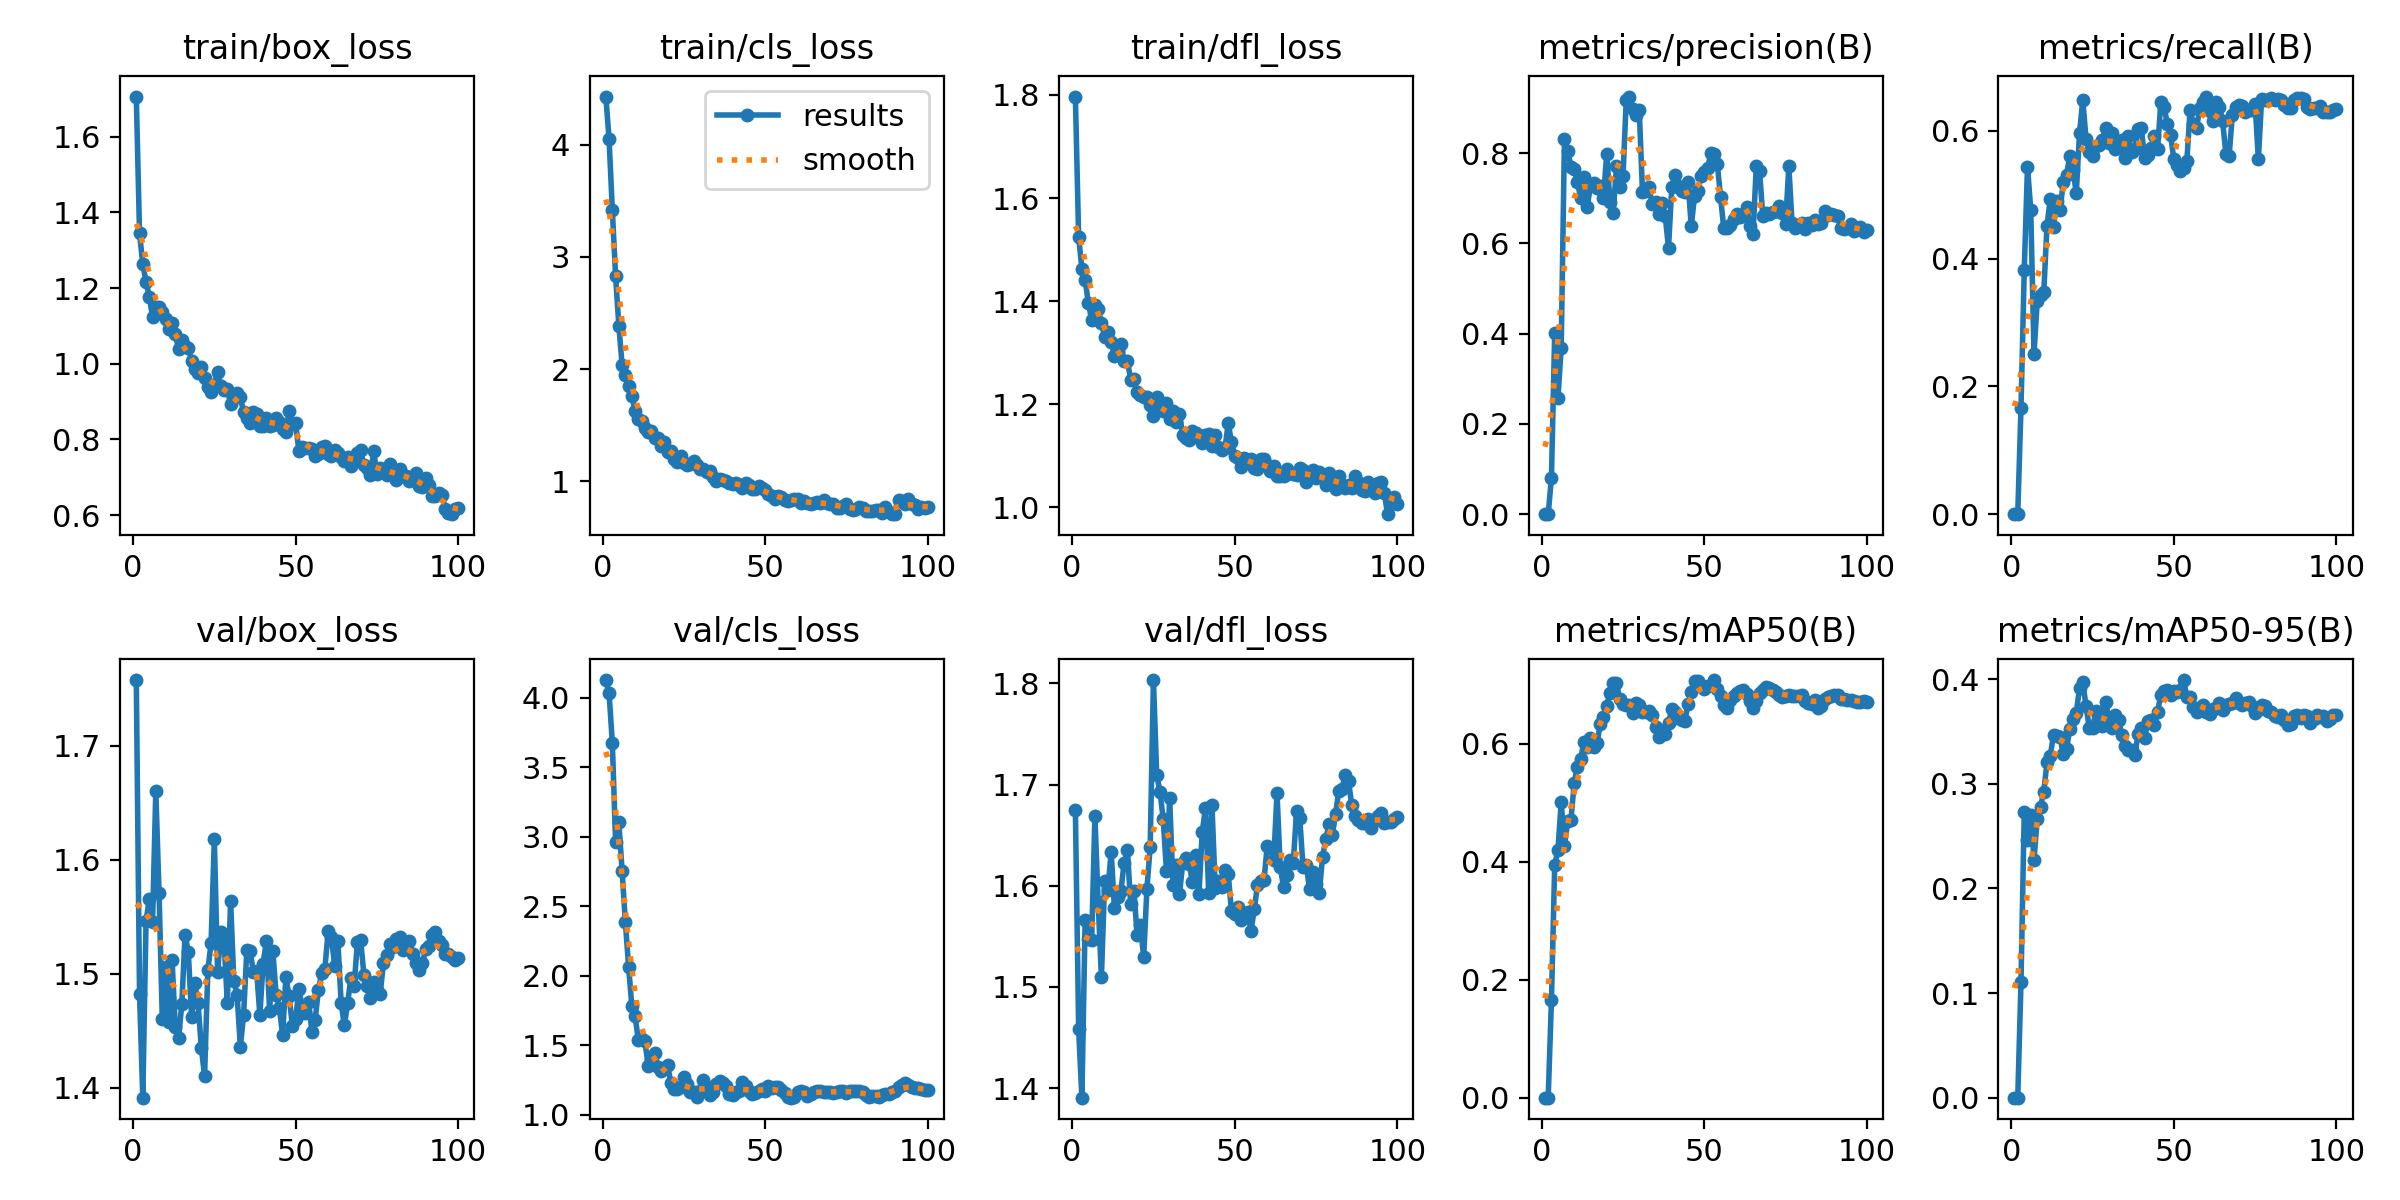

Values plotted in this chart, from the file beside it:
epoch, time, train/box_loss, train/cls_loss, train/dfl_loss, metrics/precision(B), metrics/recall(B), metrics/mAP50(B), metrics/mAP50-95(B), val/box_loss, val/cls_loss, val/dfl_loss, lr/pg0, lr/pg1, lr/pg2
1, 6.102, 1.706, 4.43, 1.797, 0, 0, 0, 0, 1.757, 4.129, 1.675, 3.927e-05, 3.927e-05, 3.927e-05
2, 12.1, 1.345, 4.047, 1.524, 0, 0, 0, 0, 1.482, 4.032, 1.458, 8.12971e-05, 8.12971e-05, 8.12971e-05
3, 16.3, 1.263, 3.417, 1.463, 0.08052, 0.1667, 0.1658, 0.1103, 1.391, 3.677, 1.391, 0.0001225, 0.0001225, 0.0001225
4, 20.61, 1.217, 2.828, 1.441, 0.4015, 0.3818, 0.3943, 0.2732, 1.547, 2.963, 1.567, 0.0001628, 0.0001628, 0.0001628
5, 24.81, 1.177, 2.388, 1.396, 0.2567, 0.5443, 0.4209, 0.246, 1.565, 3.105, 1.547, 0.0002023, 0.0002023, 0.0002023
6, 28.95, 1.124, 2.035, 1.364, 0.3684, 0.4764, 0.5014, 0.2704, 1.546, 2.756, 1.546, 0.0002409, 0.0002409, 0.0002409
7, 33.1, 1.15, 1.948, 1.392, 0.8309, 0.2511, 0.4277, 0.2275, 1.66, 2.39, 1.669, 0.0002787, 0.0002787, 0.0002787
8, 37.25, 1.151, 1.848, 1.385, 0.8047, 0.3338, 0.4687, 0.2668, 1.571, 2.066, 1.584, 0.0003156, 0.0003156, 0.0003156
9, 41.32, 1.136, 1.759, 1.358, 0.7699, 0.3424, 0.4713, 0.2779, 1.46, 1.78, 1.509, 0.0003287, 0.0003287, 0.0003287
10, 45.46, 1.117, 1.63, 1.331, 0.7654, 0.3473, 0.5336, 0.2926, 1.506, 1.708, 1.605, 0.0003252, 0.0003252, 0.0003252
11, 49.57, 1.091, 1.556, 1.341, 0.7355, 0.4517, 0.5614, 0.3207, 1.458, 1.538, 1.596, 0.0003217, 0.0003217, 0.0003217
12, 53.71, 1.107, 1.537, 1.322, 0.6996, 0.4935, 0.5751, 0.327, 1.512, 1.546, 1.634, 0.0003181, 0.0003181, 0.0003181
13, 57.83, 1.078, 1.478, 1.294, 0.7464, 0.4496, 0.6038, 0.3469, 1.453, 1.534, 1.578, 0.0003146, 0.0003146, 0.0003146
14, 61.9, 1.04, 1.441, 1.303, 0.6806, 0.4898, 0.5955, 0.3462, 1.443, 1.355, 1.589, 0.0003111, 0.0003111, 0.0003111
15, 66.04, 1.062, 1.448, 1.317, 0.7271, 0.4758, 0.6098, 0.3446, 1.474, 1.399, 1.595, 0.0003075, 0.0003075, 0.0003075
16, 70.11, 1.046, 1.383, 1.284, 0.7338, 0.5198, 0.594, 0.3283, 1.534, 1.448, 1.623, 0.000304, 0.000304, 0.000304
17, 74.21, 1.042, 1.384, 1.284, 0.7232, 0.5315, 0.6008, 0.3333, 1.519, 1.345, 1.635, 0.0003005, 0.0003005, 0.0003005
18, 78.28, 1.007, 1.31, 1.248, 0.726, 0.5605, 0.6335, 0.3524, 1.462, 1.318, 1.582, 0.0002969, 0.0002969, 0.0002969
19, 82.44, 0.9869, 1.351, 1.25, 0.7011, 0.5394, 0.6456, 0.3624, 1.492, 1.336, 1.595, 0.0002934, 0.0002934, 0.0002934
20, 86.61, 0.9745, 1.265, 1.223, 0.7983, 0.5027, 0.665, 0.3679, 1.474, 1.359, 1.552, 0.0002898, 0.0002898, 0.0002898
21, 90.76, 0.9921, 1.27, 1.219, 0.6906, 0.5963, 0.687, 0.3916, 1.435, 1.228, 1.561, 0.0002863, 0.0002863, 0.0002863
22, 94.93, 0.9613, 1.197, 1.215, 0.668, 0.6486, 0.7029, 0.397, 1.41, 1.187, 1.529, 0.0002828, 0.0002828, 0.0002828
23, 99.1, 0.9376, 1.175, 1.214, 0.7703, 0.5874, 0.7034, 0.3746, 1.503, 1.188, 1.597, 0.0002792, 0.0002792, 0.0002792
24, 103.2, 0.925, 1.222, 1.198, 0.7239, 0.5676, 0.6754, 0.3534, 1.527, 1.204, 1.638, 0.0002757, 0.0002757, 0.0002757
25, 107.3, 0.9442, 1.161, 1.177, 0.7481, 0.5601, 0.6674, 0.3536, 1.618, 1.276, 1.803, 0.0002722, 0.0002722, 0.0002722
26, 111.3, 0.9796, 1.143, 1.215, 0.9179, 0.5767, 0.6665, 0.3693, 1.501, 1.219, 1.71, 0.0002686, 0.0002686, 0.0002686
27, 115.5, 0.9425, 1.151, 1.198, 0.9251, 0.5775, 0.6665, 0.3625, 1.537, 1.167, 1.693, 0.0002651, 0.0002651, 0.0002651
28, 119.6, 0.932, 1.181, 1.188, 0.8982, 0.5859, 0.6522, 0.3551, 1.528, 1.167, 1.666, 0.0002616, 0.0002616, 0.0002616
29, 123.7, 0.9348, 1.145, 1.202, 0.8833, 0.6045, 0.6685, 0.378, 1.474, 1.13, 1.615, 0.000258, 0.000258, 0.000258
30, 127.7, 0.8928, 1.108, 1.172, 0.8957, 0.5807, 0.6663, 0.3629, 1.564, 1.171, 1.686, 0.0002545, 0.0002545, 0.0002545
31, 131.9, 0.9131, 1.111, 1.187, 0.713, 0.5973, 0.6541, 0.353, 1.494, 1.25, 1.601, 0.000251, 0.000251, 0.000251
32, 135.9, 0.922, 1.08, 1.167, 0.7156, 0.5722, 0.6548, 0.3659, 1.482, 1.204, 1.621, 0.0002474, 0.0002474, 0.0002474
33, 140, 0.9116, 1.091, 1.181, 0.7239, 0.5817, 0.6562, 0.3609, 1.436, 1.141, 1.592, 0.0002439, 0.0002439, 0.0002439
34, 144.1, 0.8714, 1.04, 1.141, 0.6868, 0.585, 0.649, 0.3466, 1.464, 1.167, 1.622, 0.0002404, 0.0002404, 0.0002404
35, 148.3, 0.8569, 0.9993, 1.135, 0.692, 0.5572, 0.6285, 0.3362, 1.521, 1.221, 1.627, 0.0002368, 0.0002368, 0.0002368
36, 152.5, 0.8441, 1.024, 1.131, 0.6644, 0.592, 0.6119, 0.3322, 1.52, 1.242, 1.621, 0.0002333, 0.0002333, 0.0002333
37, 156.6, 0.8728, 1.01, 1.149, 0.6893, 0.5672, 0.6216, 0.332, 1.502, 1.23, 1.604, 0.0002298, 0.0002298, 0.0002298
38, 160.7, 0.8668, 1.002, 1.145, 0.6602, 0.5713, 0.6164, 0.3272, 1.503, 1.211, 1.63, 0.0002262, 0.0002262, 0.0002262
39, 164.8, 0.8358, 0.9821, 1.136, 0.5893, 0.6033, 0.6349, 0.3475, 1.464, 1.154, 1.591, 0.0002227, 0.0002227, 0.0002227
40, 169, 0.8352, 0.9744, 1.126, 0.7237, 0.6046, 0.6587, 0.3536, 1.509, 1.145, 1.653, 0.0002192, 0.0002192, 0.0002192
41, 173.1, 0.8578, 0.9836, 1.14, 0.751, 0.5569, 0.6541, 0.3435, 1.529, 1.168, 1.676, 0.0002156, 0.0002156, 0.0002156
42, 177.2, 0.8368, 0.9631, 1.143, 0.7265, 0.5615, 0.6439, 0.3599, 1.468, 1.171, 1.593, 0.0002121, 0.0002121, 0.0002121
43, 181.4, 0.8393, 0.937, 1.12, 0.7168, 0.5736, 0.6407, 0.3609, 1.52, 1.239, 1.68, 0.0002086, 0.0002086, 0.0002086
44, 185.5, 0.8562, 0.9812, 1.141, 0.7139, 0.5916, 0.6389, 0.3564, 1.482, 1.206, 1.597, 0.000205, 0.000205, 0.000205
45, 189.5, 0.8466, 0.9676, 1.118, 0.7369, 0.5709, 0.6672, 0.369, 1.47, 1.172, 1.605, 0.0002015, 0.0002015, 0.0002015
46, 193.6, 0.8275, 0.9296, 1.111, 0.6377, 0.6446, 0.6874, 0.3852, 1.446, 1.147, 1.599, 0.000198, 0.000198, 0.000198
47, 197.8, 0.8186, 0.9288, 1.115, 0.7047, 0.637, 0.7073, 0.3892, 1.497, 1.16, 1.615, 0.0001944, 0.0001944, 0.0001944
48, 201.8, 0.8753, 0.9583, 1.163, 0.7166, 0.6115, 0.707, 0.3894, 1.48, 1.169, 1.611, 0.0001909, 0.0001909, 0.0001909
49, 205.9, 0.8403, 0.9429, 1.127, 0.7481, 0.5937, 0.6991, 0.3853, 1.454, 1.187, 1.575, 0.0001874, 0.0001874, 0.0001874
50, 210.1, 0.8424, 0.9205, 1.1, 0.7588, 0.5558, 0.6928, 0.3893, 1.46, 1.175, 1.572, 0.0001838, 0.0001838, 0.0001838
51, 214.2, 0.7702, 0.8869, 1.096, 0.7657, 0.5466, 0.6989, 0.3881, 1.486, 1.206, 1.579, 0.0001803, 0.0001803, 0.0001803
52, 218.3, 0.7806, 0.8703, 1.079, 0.7992, 0.538, 0.7001, 0.3896, 1.472, 1.19, 1.567, 0.0001768, 0.0001768, 0.0001768
53, 222.4, 0.7781, 0.8425, 1.097, 0.7989, 0.5417, 0.7083, 0.3993, 1.465, 1.198, 1.573, 0.0001732, 0.0001732, 0.0001732
54, 226.6, 0.7762, 0.8672, 1.087, 0.7767, 0.5526, 0.6939, 0.3832, 1.476, 1.201, 1.575, 0.0001697, 0.0001697, 0.0001697
55, 230.7, 0.7748, 0.8619, 1.093, 0.7025, 0.6329, 0.6816, 0.3835, 1.449, 1.176, 1.555, 0.0001661, 0.0001661, 0.0001661
56, 234.8, 0.7555, 0.8333, 1.076, 0.633, 0.6109, 0.6658, 0.374, 1.46, 1.154, 1.577, 0.0001626, 0.0001626, 0.0001626
57, 238.8, 0.7612, 0.8235, 1.074, 0.6349, 0.6049, 0.6605, 0.3683, 1.486, 1.132, 1.601, 0.0001591, 0.0001591, 0.0001591
58, 243, 0.7807, 0.8368, 1.095, 0.6397, 0.636, 0.6752, 0.3703, 1.501, 1.124, 1.604, 0.0001555, 0.0001555, 0.0001555
59, 247.1, 0.7824, 0.84, 1.093, 0.6529, 0.6455, 0.6812, 0.3759, 1.504, 1.132, 1.606, 0.000152, 0.000152, 0.000152
60, 251.2, 0.7616, 0.841, 1.082, 0.6649, 0.6538, 0.6856, 0.3692, 1.537, 1.166, 1.64, 0.0001485, 0.0001485, 0.0001485
... 40 more rows
